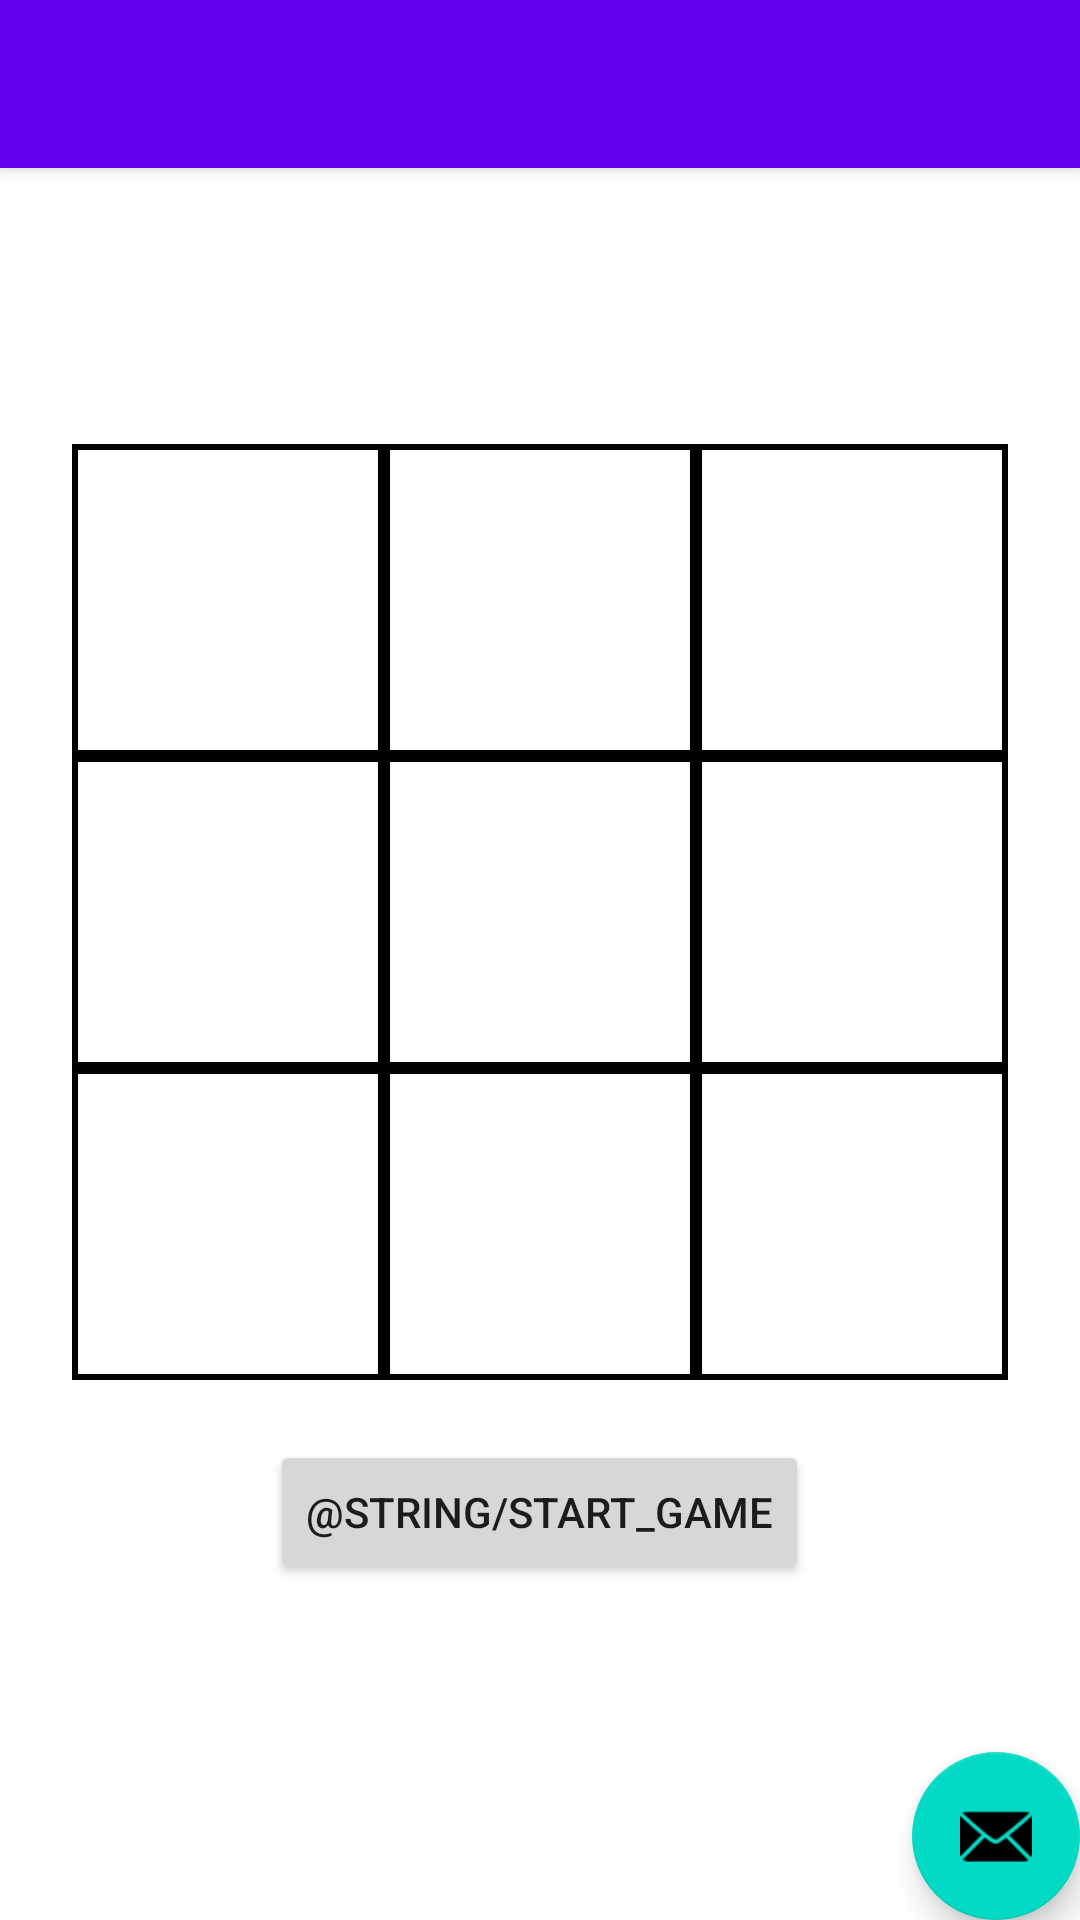

Write the Android layout XML for this screen, with the resource values it uses.
<!-- AndroidManifest.xml: activity theme Theme.NoughtsAndCrosses.NoActionBar -->
<!-- res/layout/activity_main.xml -->
<?xml version="1.0" encoding="utf-8"?>
<androidx.coordinatorlayout.widget.CoordinatorLayout xmlns:android="http://schemas.android.com/apk/res/android"
    xmlns:app="http://schemas.android.com/apk/res-auto"
    xmlns:tools="http://schemas.android.com/tools"
    android:layout_width="match_parent"
    android:layout_height="match_parent"
    tools:context=".MainActivity">

    <com.google.android.material.appbar.AppBarLayout
        android:layout_width="match_parent"
        android:layout_height="wrap_content"
        android:theme="@style/Theme.NoughtsAndCrosses.AppBarOverlay">

        <androidx.appcompat.widget.Toolbar
            android:id="@+id/toolbar"
            android:layout_width="match_parent"
            android:layout_height="?attr/actionBarSize"
            android:background="?attr/colorPrimary"
            app:popupTheme="@style/Theme.NoughtsAndCrosses.PopupOverlay" />

    </com.google.android.material.appbar.AppBarLayout>

    <include layout="@layout/content_main" />

    <com.google.android.material.floatingactionbutton.FloatingActionButton
        android:id="@+id/fab"
        android:layout_width="wrap_content"
        android:layout_height="wrap_content"
        android:layout_gravity="bottom|end"
        android:layout_margin="@dimen/fab_margin"
        app:srcCompat="@android:drawable/ic_dialog_email" />

</androidx.coordinatorlayout.widget.CoordinatorLayout>
<!-- res/layout/content_main.xml (included above) -->
<?xml version="1.0" encoding="utf-8"?>
<LinearLayout xmlns:android="http://schemas.android.com/apk/res/android"
    xmlns:app="http://schemas.android.com/apk/res-auto"
    android:layout_width="match_parent"
    android:layout_height="match_parent"
    android:gravity="center"
    android:orientation="vertical"
    app:layout_behavior="@string/appbar_scrolling_view_behavior">

    <include
        layout="@layout/game_board" />

    <Button
        android:id="@+id/start_game"
        android:layout_width="wrap_content"
        android:layout_height="wrap_content"
        android:text="@string/start_game"
        android:onClick="startGame"
        android:layout_margin="20dp"/>
</LinearLayout>
<!-- res/layout/game_board.xml (included above) -->
<?xml version="1.0" encoding="utf-8"?>
<LinearLayout xmlns:android="http://schemas.android.com/apk/res/android"
    xmlns:app="http://schemas.android.com/apk/res-auto"
    xmlns:tools="http://schemas.android.com/tools"
    android:layout_width="@dimen/game_board_dim"
    android:layout_height="@dimen/game_board_dim"
    android:layout_gravity="center"
    android:background="@color/black"
    android:orientation="vertical"
    tools:context=".GameBoard">

    <LinearLayout
        android:layout_width="match_parent"
        android:layout_height="0dp"
        android:layout_weight="1">

        <TextView
            android:id="@+id/cell00"
            android:layout_width="0dp"
            android:layout_height="match_parent"
            android:layout_margin="2dp"
            android:layout_weight="1"
            android:background="@color/white" />
        <TextView
            android:id="@+id/cell01"
            android:layout_width="0dp"
            android:layout_height="match_parent"
            android:layout_weight="1"
            android:layout_margin="2dp"
            android:background="@color/white"/>
        <TextView
            android:id="@+id/cell02"
            android:layout_width="0dp"
            android:layout_height="match_parent"
            android:layout_weight="1"
            android:layout_margin="2dp"
            android:background="@color/white"/>
    </LinearLayout>

    <LinearLayout
        android:layout_width="match_parent"
        android:layout_height="0dp"
        android:layout_weight="1">

        <TextView
            android:id="@+id/cell10"
            android:layout_width="0dp"
            android:layout_height="match_parent"
            android:layout_margin="2dp"
            android:layout_weight="1"
            android:background="@color/white" />
        <TextView
            android:id="@+id/cell11"
            android:layout_width="0dp"
            android:layout_height="match_parent"
            android:layout_weight="1"
            android:layout_margin="2dp"
            android:background="@color/white"/>
        <TextView
            android:id="@+id/cell12"
            android:layout_width="0dp"
            android:layout_height="match_parent"
            android:layout_weight="1"
            android:layout_margin="2dp"
            android:background="@color/white"/>
    </LinearLayout>

    <LinearLayout
        android:layout_width="match_parent"
        android:layout_height="0dp"
        android:layout_weight="1">
        <TextView
            android:id="@+id/cell20"
            android:layout_width="0dp"
            android:layout_height="match_parent"
            android:layout_weight="1"
            android:layout_margin="2dp"
            android:background="@color/white"/>
        <TextView
            android:id="@+id/cell21"
            android:layout_width="0dp"
            android:layout_height="match_parent"
            android:layout_weight="1"
            android:layout_margin="2dp"
            android:background="@color/white"/>
        <TextView
            android:id="@+id/cell22"
            android:layout_width="0dp"
            android:layout_height="match_parent"
            android:layout_weight="1"
            android:layout_margin="2dp"
            android:background="@color/white"/>
    </LinearLayout>

</LinearLayout>
<!-- resources referenced by this layout -->
<resources>
  <dimen name="game_board_dim">312dp</dimen>
  <style name="Theme.NoughtsAndCrosses.AppBarOverlay" parent="ThemeOverlay.AppCompat.Dark.ActionBar" />
  <style name="Theme.NoughtsAndCrosses.PopupOverlay" parent="ThemeOverlay.AppCompat.Light" />
  <style name="Theme.NoughtsAndCrosses.NoActionBar">
          <item name="windowActionBar">false</item>
          <item name="windowNoTitle">true</item>
      </style>
  <!-- not gathered from this repository: default colours our renderer supplied (Android Studio template values) -->
  <color name="black">#FF000000</color>
  <color name="white">#FFFFFFFF</color>
</resources>
